Run: headless pygame with SDL's dummy video driver; simulated clock (each Clock.tick advances the game by its frame time, no real sleeping); random seed 0; keys injected as events and as key.get_pressed() state; no mouse input.
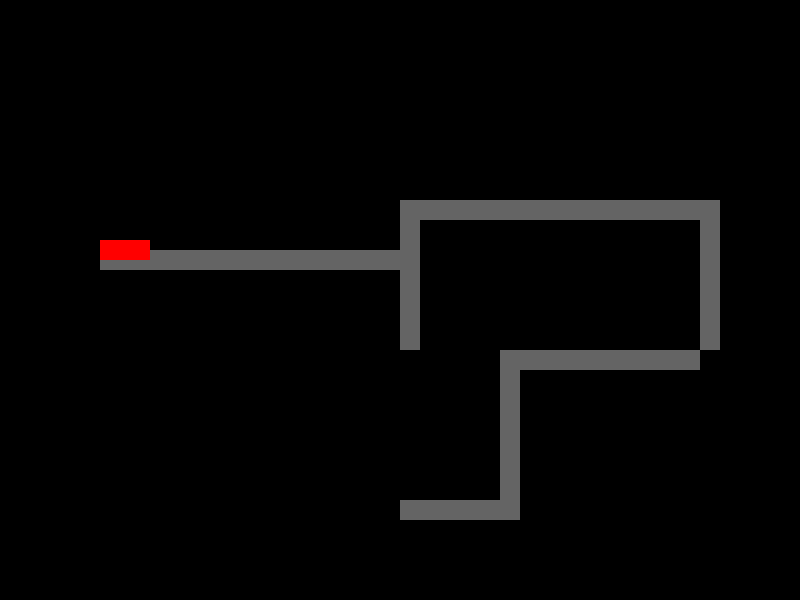
Frame 1 of 4 · flips 1–60 · no input
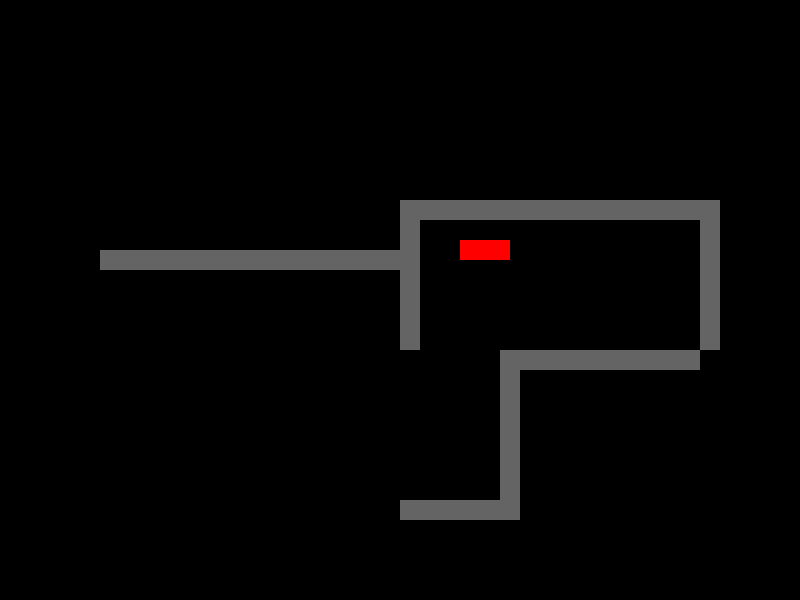
Frame 2 of 4 · flips 61–180 · tapped SPACE, RETURN · held RIGHT (→), D
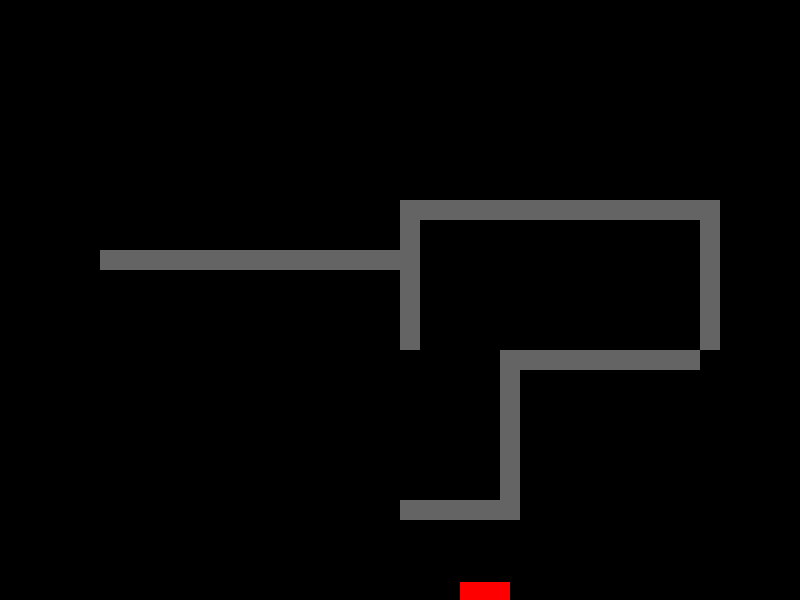
Frame 3 of 4 · flips 181–300 · held DOWN (↓), S
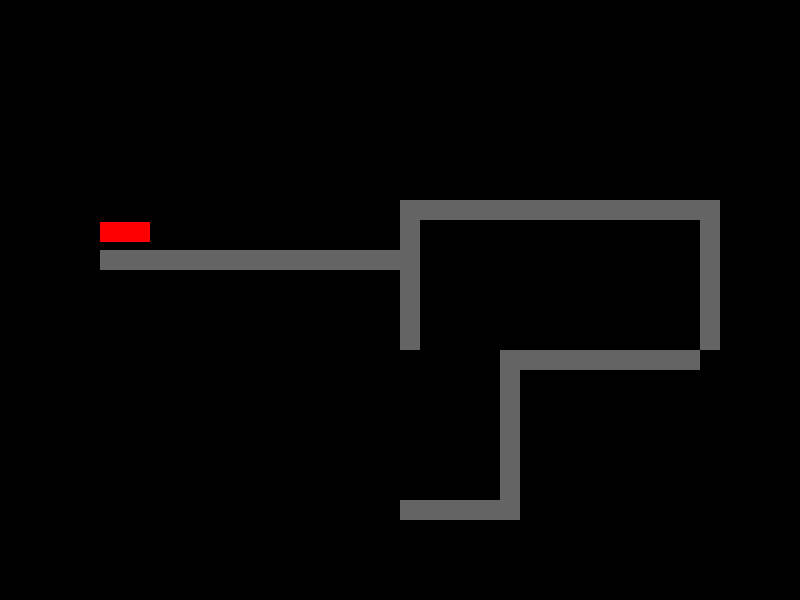
Frame 4 of 4 · flips 301–420 · held LEFT (←), A, UP (↑), W

The pygame program that drew these frames:

import pygame
import sys

# Constants
WIDTH = 800
HEIGHT = 600
TRACK_COLOR = (100, 100, 100)
TRAIN_COLOR = (255, 0, 0)
TRAIN_SIZE = (50, 20)

class Train:
    def __init__(self, x, y):
        self.rect = pygame.Rect(x, y, *TRAIN_SIZE)
        self.speed = 3

    def move_right(self):
        self.rect.x += self.speed

    def move_left(self):
        self.rect.x -= self.speed

    def move_up(self):
        self.rect.y -= self.speed

    def move_down(self):
        self.rect.y += self.speed

    def draw(self, screen):
        pygame.draw.rect(screen, TRAIN_COLOR, self.rect)

class Track:
    def __init__(self):
        self.segments = [
            pygame.Rect(100, 250, 300, 20),
            pygame.Rect(400, 200, 20, 150),
            pygame.Rect(400, 200, 300, 20),
            pygame.Rect(700, 200, 20, 150),
            pygame.Rect(500, 350, 200, 20),
            pygame.Rect(500, 350, 20, 150),
            pygame.Rect(400, 500, 120, 20)
        ]

    def draw(self, screen):
        for segment in self.segments:
            pygame.draw.rect(screen, TRACK_COLOR, segment)

def main():
    pygame.init()
    screen = pygame.display.set_mode((WIDTH, HEIGHT))
    pygame.display.set_caption("Train Simulator")
    clock = pygame.time.Clock()

    train = Train(100, 240)
    track = Track()

    while True:
        for event in pygame.event.get():
            if event.type == pygame.QUIT:
                pygame.quit()
                sys.exit()

        keys = pygame.key.get_pressed()
        if keys[pygame.K_RIGHT]:
            if train.rect.right < track.segments[-1].right:
                train.move_right()
        if keys[pygame.K_LEFT]:
            if train.rect.left > track.segments[0].left:
                train.move_left()
        if keys[pygame.K_UP]:
            if train.rect.top > 0:
                train.move_up()
        if keys[pygame.K_DOWN]:
            if train.rect.bottom < HEIGHT:
                train.move_down()

        screen.fill((0, 0, 0))
        track.draw(screen)
        train.draw(screen)

        pygame.display.flip()
        clock.tick(60)

if __name__ == "__main__":
    main()
